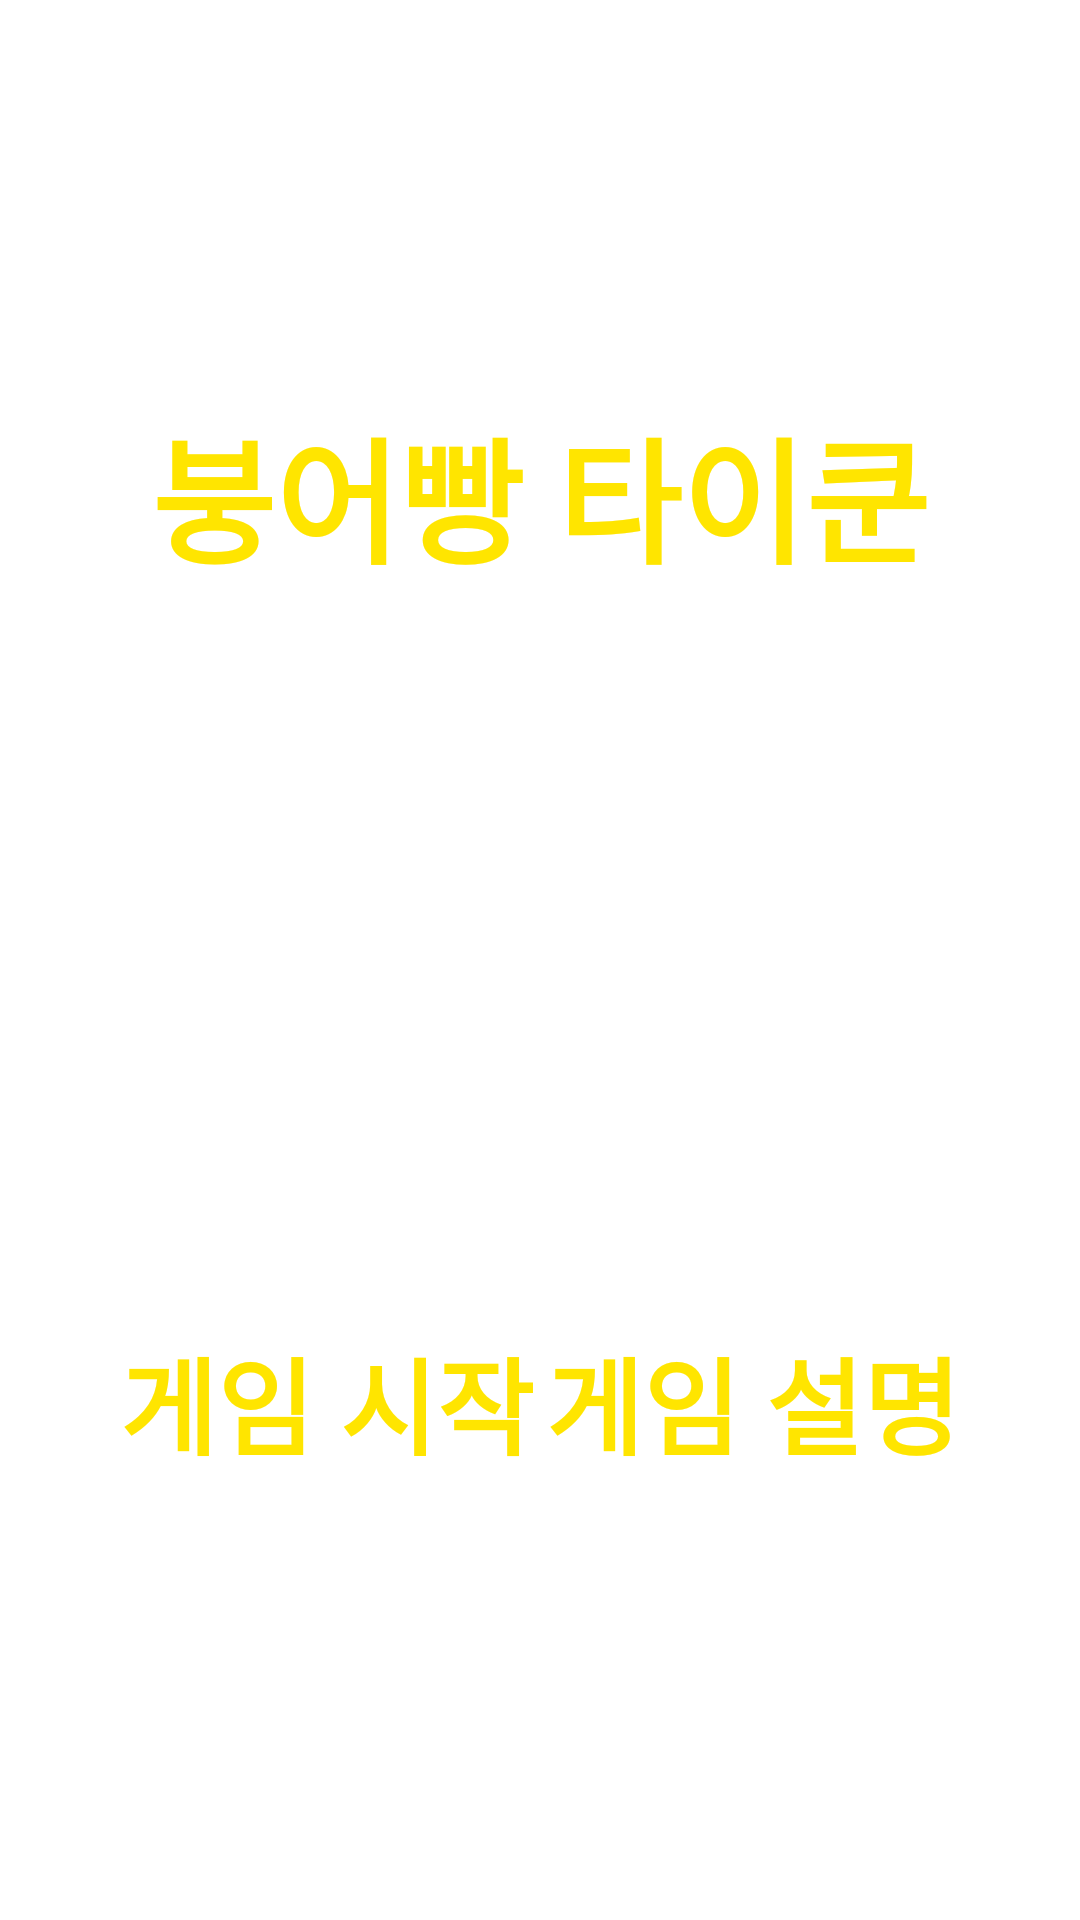

Write the Android layout XML for this screen, with the resource values it uses.
<!-- AndroidManifest.xml: application theme Theme.BungABBangTycoonProject -->
<!-- res/layout/activity_main.xml -->
<?xml version="1.0" encoding="utf-8"?>
<androidx.constraintlayout.widget.ConstraintLayout xmlns:android="http://schemas.android.com/apk/res/android"
    xmlns:app="http://schemas.android.com/apk/res-auto"
    xmlns:tools="http://schemas.android.com/tools"
    android:layout_width="match_parent"
    android:layout_height="match_parent"
    tools:context=".main.MainActivity"
    android:fitsSystemWindows="false">

    <FrameLayout
        android:layout_width="match_parent"
        android:layout_height="match_parent"
        app:layout_constraintTop_toTopOf="parent"
        app:layout_constraintStart_toStartOf="parent">

        <androidx.appcompat.widget.AppCompatImageView
            android:id="@+id/img_main_background"
            android:layout_width="match_parent"
            android:layout_height="match_parent"
            android:scaleType="fitXY"/>

        <androidx.constraintlayout.widget.ConstraintLayout
            android:layout_width="match_parent"
            android:layout_height="match_parent">

            <androidx.appcompat.widget.AppCompatTextView
                android:id="@+id/tv_logo"
                android:layout_width="wrap_content"
                android:layout_height="wrap_content"
                android:text="붕어빵 타이쿤"
                android:textStyle="bold"
                android:textSize="45dp"
                app:layout_constraintTop_toTopOf="parent"
                app:layout_constraintStart_toStartOf="parent"
                app:layout_constraintEnd_toEndOf="parent"
                android:textColor="#FFE500"
                app:layout_constraintBottom_toBottomOf="parent"
                app:layout_constraintVertical_bias="0.23"/>

            <androidx.appcompat.widget.AppCompatTextView
                android:id="@+id/btn_start_game"
                android:layout_width="wrap_content"
                android:layout_height="wrap_content"
                android:text="게임 시작"
                android:textStyle="bold"
                android:textSize="35dp"
                app:layout_constraintTop_toTopOf="parent"
                app:layout_constraintStart_toStartOf="parent"
                app:layout_constraintEnd_toEndOf="parent"
                android:textColor="#FFE500"
                app:layout_constraintBottom_toBottomOf="parent"
                app:layout_constraintVertical_bias="0.75"
                app:layout_constraintHorizontal_bias="0.18"/>

            <androidx.appcompat.widget.AppCompatTextView
                android:id="@+id/btn_how_to_play"
                android:layout_width="wrap_content"
                android:layout_height="wrap_content"
                android:text="게임 설명"
                android:textStyle="bold"
                android:textSize="35dp"
                app:layout_constraintTop_toTopOf="parent"
                app:layout_constraintStart_toStartOf="parent"
                app:layout_constraintEnd_toEndOf="parent"
                android:textColor="#FFE500"
                app:layout_constraintBottom_toBottomOf="parent"
                app:layout_constraintVertical_bias="0.75"
                app:layout_constraintHorizontal_bias="0.82"/>

        </androidx.constraintlayout.widget.ConstraintLayout>

    </FrameLayout>

</androidx.constraintlayout.widget.ConstraintLayout>
<!-- resources referenced by this layout -->
<resources>
  <style name="Theme.BungABBangTycoonProject" parent="Theme.MaterialComponents.DayNight.NoActionBar">
          <item name="android:windowFullscreen">true</item>
          
          <item name="colorPrimary">@color/purple_500</item>
          <item name="colorPrimaryVariant">@color/purple_700</item>
          <item name="colorOnPrimary">@color/white</item>
          
          <item name="colorSecondary">@color/teal_200</item>
          <item name="colorSecondaryVariant">@color/teal_700</item>
          <item name="colorOnSecondary">@color/black</item>
          
          <item name="android:statusBarColor" tools:targetApi="l">@color/white</item>
          <item name="android:windowLightStatusBar" tools:targetApi="m">false</item>
          
          <item name="android:windowTranslucentStatus">true</item>
          <item name="android:windowTranslucentNavigation">true</item>
      </style>
  <!-- not gathered from this repository: default colours our renderer supplied (Android Studio template values) -->
  <color name="purple_500">#FF6200EE</color>
  <color name="purple_700">#FF3700B3</color>
  <color name="teal_200">#FF03DAC5</color>
  <color name="teal_700">#FF018786</color>
  <color name="black">#FF000000</color>
  <color name="white">#FFFFFFFF</color>
</resources>
